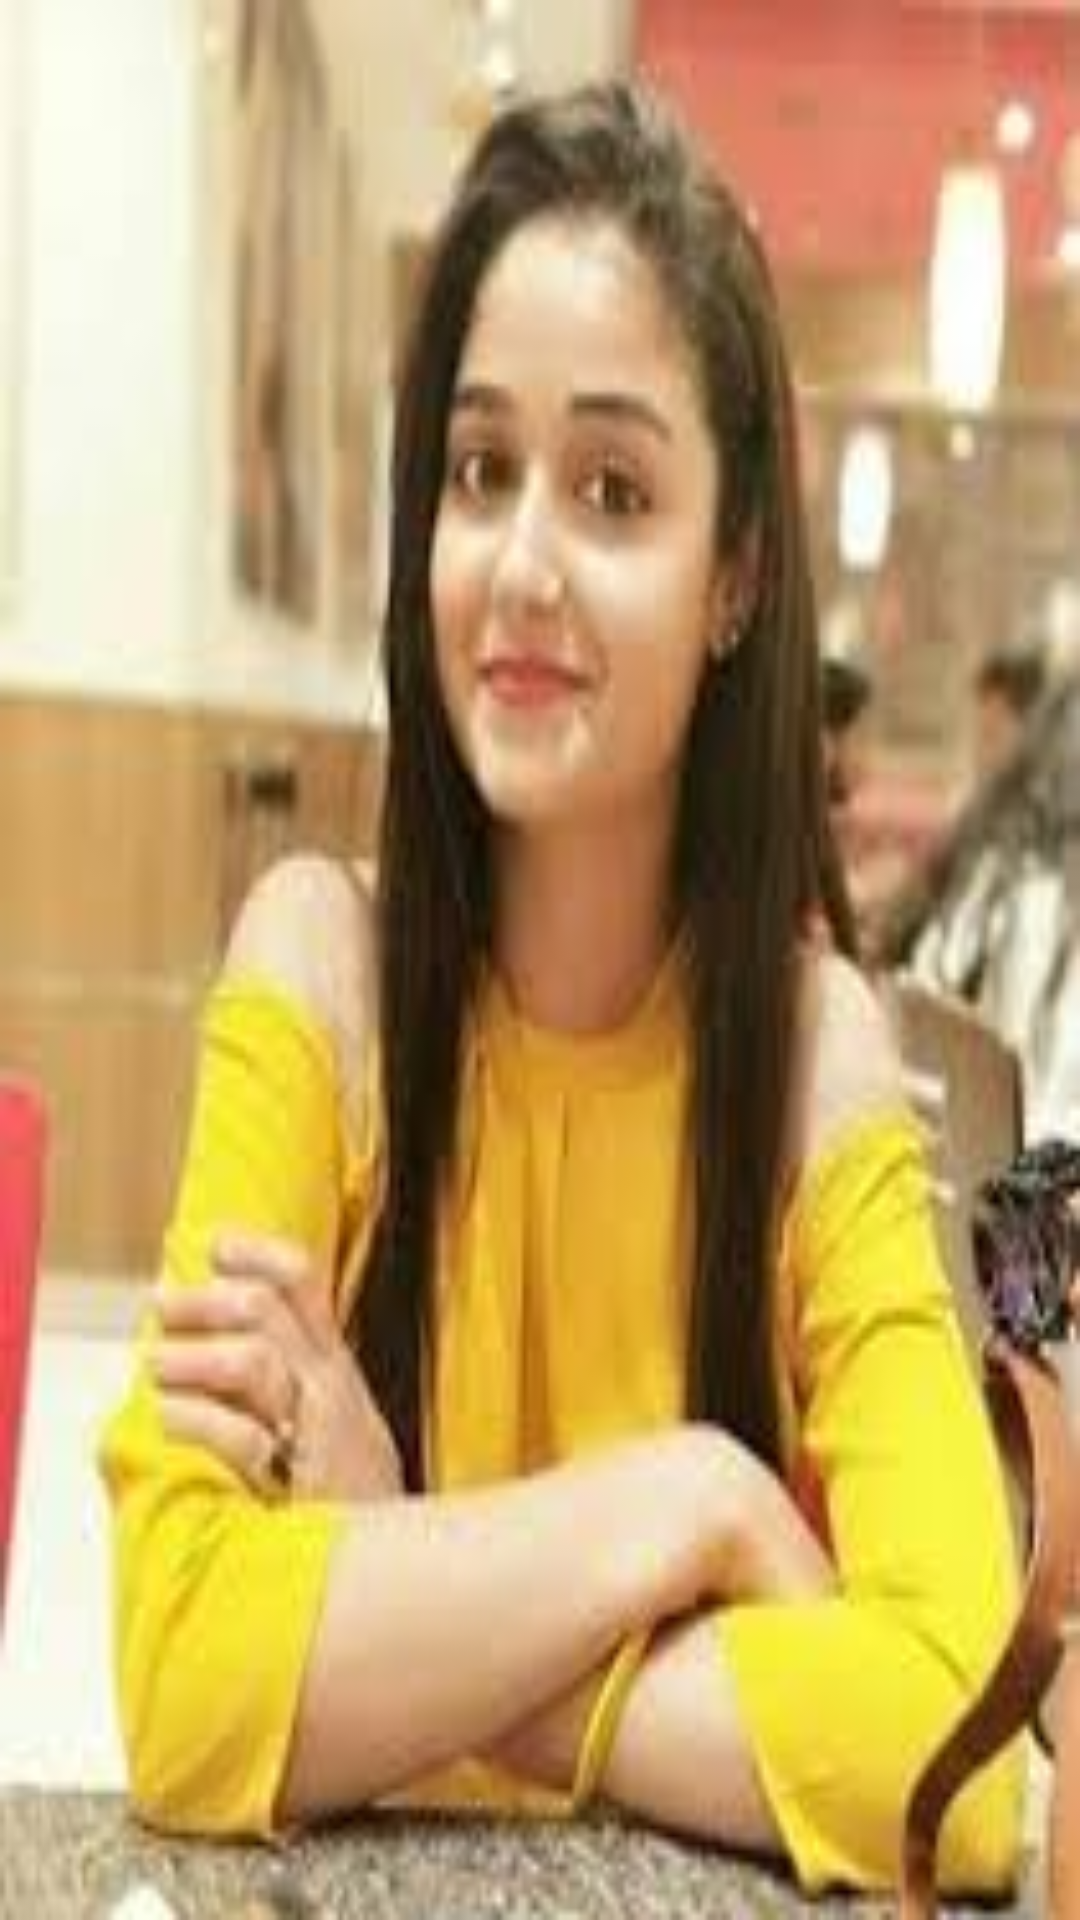

Write the Android layout XML for this screen, with the resource values it uses.
<!-- AndroidManifest.xml: application theme Theme.DpAndStatus -->
<!-- res/layout/singlerow_c_next.xml -->
<?xml version="1.0" encoding="utf-8"?>
<androidx.constraintlayout.widget.ConstraintLayout
    xmlns:android="http://schemas.android.com/apk/res/android"
    xmlns:app="http://schemas.android.com/apk/res-auto"
    android:layout_width="match_parent"
    android:layout_gravity="center"
    android:layout_margin="2dp"
    android:layout_height="140dp">

    <ImageView
        android:id="@+id/c_imageview"
        android:layout_width="match_parent"
        android:layout_height="match_parent"
        android:src="@drawable/image"
        android:scaleType="fitXY"
        app:layout_constraintBottom_toBottomOf="parent"
        app:layout_constraintEnd_toEndOf="parent"
        app:layout_constraintStart_toStartOf="parent"
        app:layout_constraintTop_toTopOf="parent" />


</androidx.constraintlayout.widget.ConstraintLayout>
<!-- resources referenced by this layout -->
<resources>
  <!-- drawable image: png bitmap (drawable, 8320 bytes) -->
  <style name="Theme.DpAndStatus" parent="Theme.MaterialComponents.DayNight.NoActionBar">
          
          <item name="colorPrimary">@color/purple_500</item>
          <item name="colorPrimaryVariant">@color/black</item>
          <item name="colorOnPrimary">@color/white</item>
          
          <item name="colorSecondary">@color/teal_200</item>
          <item name="colorSecondaryVariant">@color/teal_700</item>
          <item name="colorOnSecondary">@color/black</item>
          
          <item name="android:statusBarColor" tools:targetApi="l">?attr/colorPrimaryVariant</item>
          
      </style>
  <!-- not gathered from this repository: default colours our renderer supplied (Android Studio template values) -->
  <color name="purple_500">#FF6200EE</color>
  <color name="teal_200">#FF03DAC5</color>
  <color name="teal_700">#FF018786</color>
  <color name="black">#FF000000</color>
  <color name="white">#FFFFFFFF</color>
</resources>
